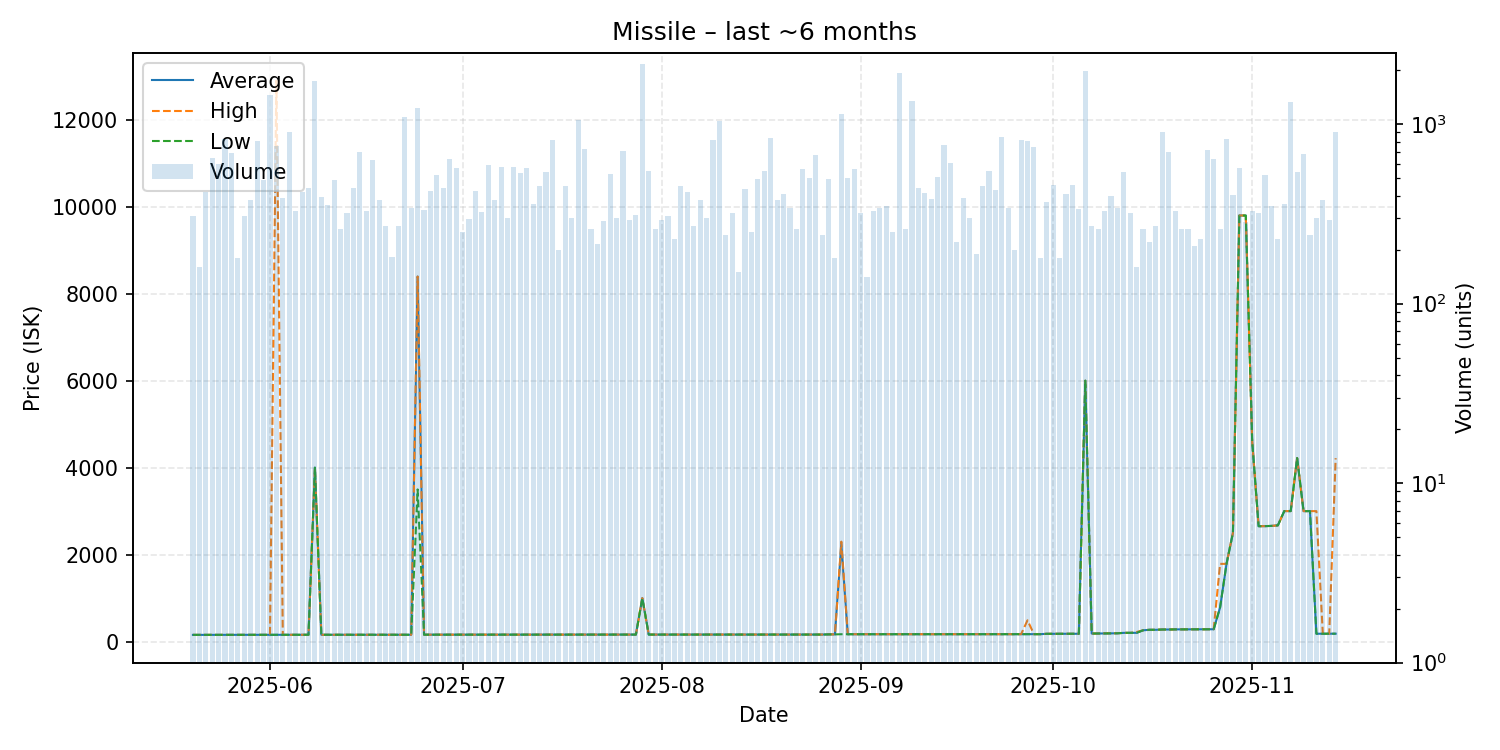

Source data for this figure (header and first rows):
date, average, highest, lowest, order_count, volume
2025-05-20, 153.7, 153.7, 153.7, 21, 310
2025-05-21, 153.7, 153.7, 153.7, 12, 160
2025-05-22, 153.7, 153.7, 153.7, 31, 420
2025-05-23, 153.7, 153.7, 153.7, 36, 649
2025-05-24, 153.7, 153.7, 153.7, 19, 600
2025-05-25, 153.7, 153.7, 153.7, 34, 823
2025-05-26, 153.7, 153.7, 153.7, 23, 690
2025-05-27, 154.0, 154.0, 154.0, 15, 180
2025-05-28, 154.0, 154.0, 154.0, 23, 310
2025-05-29, 154.0, 154.0, 154.0, 25, 380
2025-05-30, 154.0, 154.0, 154.0, 35, 804
2025-05-31, 154.0, 154.0, 154.0, 28, 490
2025-06-01, 154.0, 154.0, 154.0, 27, 1463
2025-06-02, 154.1, 12900, 154.0, 27, 760
2025-06-03, 154.0, 154.0, 154.0, 27, 390
2025-06-04, 154.0, 154.0, 154.0, 23, 900
2025-06-05, 155.0, 155.0, 155.0, 22, 330
2025-06-06, 155.0, 155.0, 155.0, 29, 420
2025-06-07, 156.0, 156.0, 156.0, 31, 443
2025-06-08, 4000, 4000, 4000, 39, 1751
2025-06-09, 156.0, 156.0, 156.0, 25, 391
2025-06-10, 156.2, 156.2, 156.2, 23, 356
2025-06-11, 156.2, 156.2, 156.2, 25, 492
2025-06-12, 156.2, 156.2, 156.2, 23, 260
2025-06-13, 156.2, 156.2, 156.2, 21, 320
2025-06-14, 156.0, 156.0, 156.0, 23, 440
2025-06-15, 156.0, 156.0, 156.0, 33, 703
2025-06-16, 156.0, 156.0, 156.0, 20, 328
2025-06-17, 156.0, 156.0, 156.0, 22, 630
2025-06-18, 156.0, 156.0, 156.0, 20, 380
2025-06-19, 157.0, 157.0, 157.0, 21, 271
2025-06-20, 157.0, 157.0, 157.0, 16, 181
2025-06-21, 157.5, 157.5, 157.5, 19, 270
2025-06-22, 157.5, 157.5, 157.5, 39, 1091
2025-06-23, 156.5, 156.5, 156.5, 27, 340
2025-06-24, 8395, 8395, 3499, 40, 1235
2025-06-25, 158.0, 158.0, 158.0, 26, 331
2025-06-26, 158.0, 158.0, 158.0, 28, 425
2025-06-27, 158.0, 158.0, 158.0, 25, 520
2025-06-28, 158.0, 158.0, 158.0, 29, 440
2025-06-29, 158.5, 158.5, 158.5, 32, 638
2025-06-30, 158.6, 159.0, 158.5, 22, 570
2025-07-01, 159.0, 159.0, 159.0, 23, 250
2025-07-02, 159.0, 159.0, 159.0, 23, 295
2025-07-03, 159.0, 159.0, 159.0, 23, 422
2025-07-04, 159.0, 159.0, 159.0, 29, 323
2025-07-05, 159.0, 159.0, 159.0, 33, 593
2025-07-06, 159.0, 159.0, 159.0, 24, 380
2025-07-07, 159.0, 159.0, 159.0, 25, 580
2025-07-08, 159.0, 159.0, 159.0, 19, 300
2025-07-09, 159.0, 159.0, 159.0, 35, 581
2025-07-10, 159.0, 159.0, 159.0, 20, 532
2025-07-11, 159.0, 159.0, 159.0, 28, 570
2025-07-12, 159.0, 159.0, 159.0, 21, 361
2025-07-13, 159.0, 159.0, 159.0, 36, 450
2025-07-14, 159.0, 159.0, 159.0, 24, 542
2025-07-15, 159.5, 159.5, 159.5, 32, 815
2025-07-16, 159.9, 159.9, 159.9, 15, 200
2025-07-17, 159.9, 159.9, 159.9, 30, 450
2025-07-18, 159.9, 159.9, 159.9, 19, 300
... 119 more rows
